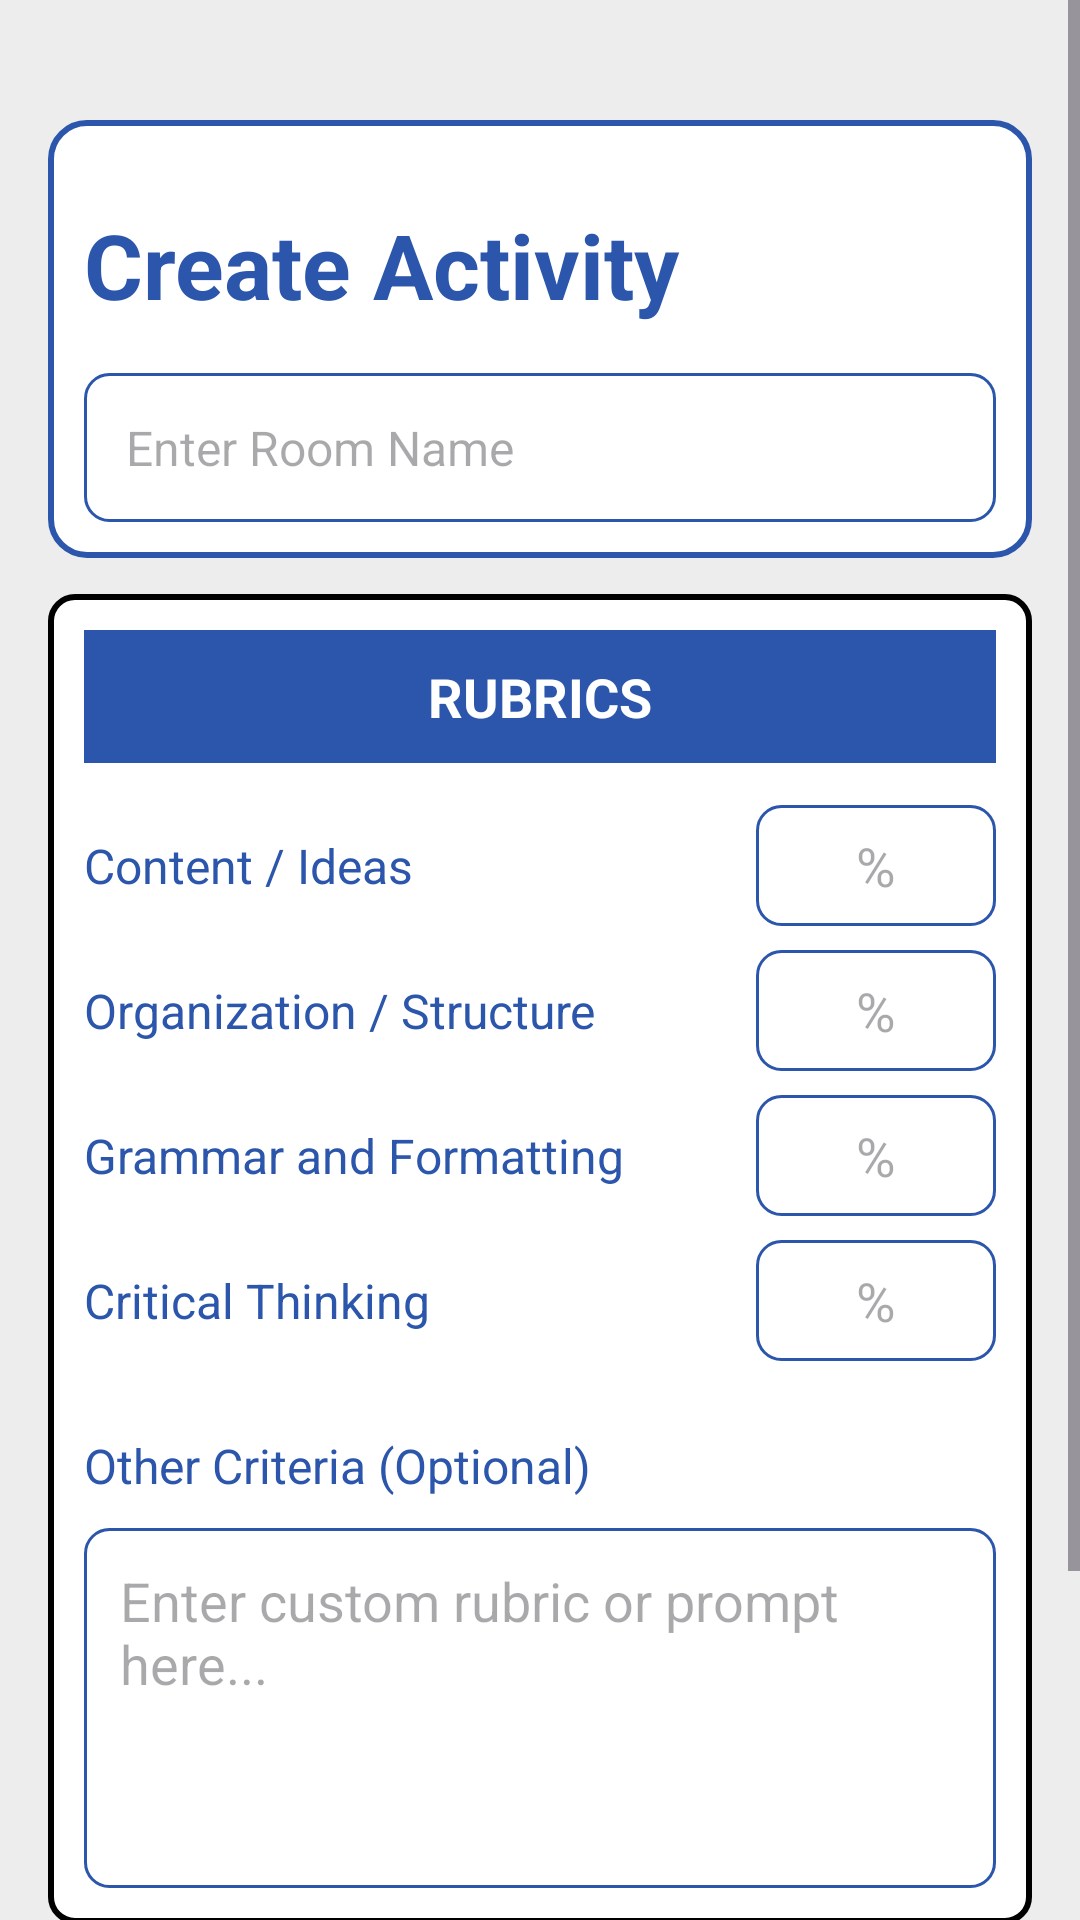

Android layout source for this screen:
<!-- AndroidManifest.xml: application theme Theme.SmartEssay -->
<!-- res/layout/activity_add_room.xml -->
<?xml version="1.0" encoding="utf-8"?>
<ScrollView xmlns:android="http://schemas.android.com/apk/res/android"
    android:layout_width="match_parent"
    android:layout_height="match_parent"
    android:fitsSystemWindows="true"
    android:background="@color/white">

    <LinearLayout
        android:orientation="vertical"
        android:layout_width="match_parent"
        android:layout_height="wrap_content"
        android:padding="16dp"
        android:background="@color/dirty_white">


    <LinearLayout
        android:layout_width="match_parent"
        android:layout_height="wrap_content"
        android:orientation="vertical"
        android:background="@drawable/blue_border"
        android:layout_marginTop="24dp">

        
        <TextView
            android:layout_width="match_parent"
            android:layout_height="wrap_content"
            android:text="Create Activity"
            android:textColor="@color/back_blue"
            android:textSize="30sp"
            android:textStyle="bold"
            android:paddingVertical="16dp"
            />

        
        <EditText
            android:id="@+id/etRoomName"
            android:layout_width="match_parent"
            android:layout_height="wrap_content"
            android:hint="Enter Room Name"

            android:background="@drawable/edittext_background"
            android:padding="14dp"
            android:textColor="@color/black"
            android:textSize="16sp"
            android:inputType="textCapWords" />
    </LinearLayout>


        
        <LinearLayout
            android:layout_width="match_parent"
            android:layout_height="wrap_content"
            android:orientation="vertical"
            android:background="@drawable/yellow_border"
            android:layout_marginTop="12dp">

            
            <LinearLayout
                android:layout_width="match_parent"
                android:layout_height="wrap_content"
                android:gravity="center"
                android:padding="10dp"
                android:layout_marginBottom="10dp"
                android:background="@color/back_blue"
                android:orientation="vertical">

                
                <TextView
                    android:layout_width="wrap_content"
                    android:layout_height="wrap_content"
                    android:text="RUBRICS"
                    android:textSize="18sp"
                    android:textStyle="bold"
                    android:textColor="@color/white"/>

            </LinearLayout>


            
            <LinearLayout
                android:layout_width="match_parent"
                android:layout_height="wrap_content"
                android:orientation="vertical">

                
                <LinearLayout
                    android:layout_width="match_parent"
                    android:layout_height="wrap_content"
                    android:orientation="horizontal"
                    android:gravity="center_vertical"
                    android:paddingVertical="4dp">

                    <TextView
                        android:layout_width="0dp"
                        android:layout_height="wrap_content"
                        android:layout_weight="1"
                        android:text="Content / Ideas"
                        android:textColor="@color/back_blue"
                        android:textSize="16sp" />

                    <EditText
                        android:id="@+id/etRubricContent"
                        android:layout_width="80dp"
                        android:layout_height="wrap_content"
                        android:gravity="center"
                        android:hint="%"
                        android:background="@drawable/edittext_background"
                        android:inputType="number" />
                </LinearLayout>

                
                <LinearLayout
                    android:layout_width="match_parent"
                    android:layout_height="wrap_content"
                    android:orientation="horizontal"
                    android:gravity="center_vertical"
                    android:paddingVertical="4dp">

                    <TextView
                        android:layout_width="0dp"
                        android:layout_height="wrap_content"
                        android:layout_weight="1"
                        android:text="Organization / Structure"
                        android:textColor="@color/back_blue"
                        android:textSize="16sp" />

                    <EditText
                        android:id="@+id/etRubricOrganization"
                        android:layout_width="80dp"
                        android:layout_height="wrap_content"
                        android:gravity="center"
                        android:hint="%"
                        android:background="@drawable/edittext_background"
                        android:inputType="number" />
                </LinearLayout>



                
                <LinearLayout
                    android:layout_width="match_parent"
                    android:layout_height="wrap_content"
                    android:orientation="horizontal"
                    android:gravity="center_vertical"
                    android:paddingVertical="4dp">

                    <TextView
                        android:layout_width="0dp"
                        android:layout_height="wrap_content"
                        android:layout_weight="1"
                        android:text="Grammar and Formatting"
                        android:textColor="@color/back_blue"
                        android:textSize="16sp" />

                    <EditText
                        android:id="@+id/etRubricGrammar"
                        android:layout_width="80dp"
                        android:layout_height="wrap_content"
                        android:gravity="center"
                        android:hint="%"
                        android:background="@drawable/edittext_background"
                        android:inputType="number" />
                </LinearLayout>

                
                <LinearLayout
                    android:layout_width="match_parent"
                    android:layout_height="wrap_content"
                    android:orientation="horizontal"
                    android:gravity="center_vertical"
                    android:paddingVertical="4dp">

                    <TextView
                        android:layout_width="0dp"
                        android:layout_height="wrap_content"
                        android:layout_weight="1"
                        android:text="Critical Thinking"
                        android:textColor="@color/back_blue"
                        android:textSize="16sp" />

                    <EditText
                        android:id="@+id/etRubricCritical"
                        android:layout_width="80dp"
                        android:layout_height="wrap_content"
                        android:gravity="center"
                        android:hint="%"
                        android:background="@drawable/edittext_background"
                        android:inputType="number" />
                </LinearLayout>
            </LinearLayout>

            
            <TextView
                android:layout_width="wrap_content"
                android:layout_height="wrap_content"
                android:text="Other Criteria (Optional)"
                android:textSize="16sp"
                android:layout_marginTop="20dp"
                android:layout_marginBottom="10dp"
                android:textColor="@color/back_blue"/>

            <EditText
                android:id="@+id/etRubricOther"
                android:layout_width="match_parent"
                android:layout_height="120dp"
                android:hint="Enter custom rubric or prompt here..."
                android:inputType="textMultiLine"
                android:gravity="top|start"
                android:scrollbars="vertical"
                android:background="@drawable/edittext_background"
                android:padding="12dp"/>
        </LinearLayout>




        
        <Button
            android:id="@+id/btnCreate"
            android:layout_width="match_parent"
            android:layout_height="wrap_content"
            android:text="Create Activity"
            android:layout_marginTop="24dp"
            android:backgroundTint="@color/text_title_yellow"
            android:textColor="@color/back_blue"
            android:padding="12dp"
            android:textStyle="bold"/>

        <Button
            android:id="@+id/btnCancel"
            android:layout_width="match_parent"
            android:layout_height="wrap_content"
            android:text="Cancel"
            android:layout_marginTop="5dp"
            android:backgroundTint="@color/back_blue"
            android:textColor="@color/white"
            android:padding="12dp"
            android:textStyle="bold"/>
    </LinearLayout>
</ScrollView>
<!-- resources referenced by this layout -->
<resources>
  <color name="back_blue">#2b56ab</color>
  <color name="black">#FF000000</color>
  <color name="dirty_white">#EDEDED</color>
  <color name="text_title_yellow">#ffd429</color>
  <color name="white">#FFFFFFFF</color>
  <!-- drawable blue_border (drawable) -->
  <?xml version="1.0" encoding="utf-8"?>
  <shape xmlns:android="http://schemas.android.com/apk/res/android"
      android:shape="rectangle">
  
      
      <solid android:color="@color/white" />
  
      
      <stroke
          android:width="2dp"
          android:color="@color/back_blue" />
  
      
      <corners android:radius="12dp" />
  
      
      <padding
          android:left="12dp"
          android:top="12dp"
          android:right="12dp"
          android:bottom="12dp" />
  </shape>
  <!-- drawable edittext_background (drawable) -->
  <?xml version="1.0" encoding="utf-8"?>
  <shape xmlns:android="http://schemas.android.com/apk/res/android"
      android:shape="rectangle">
      <solid android:color="@android:color/transparent"/>
      <stroke android:width="1dp" android:color="@color/back_blue"/>
      <corners android:radius="8dp"/>
      <padding android:left="8dp" android:top="8dp"
          android:right="8dp" android:bottom="8dp"/>
  </shape>
  <!-- drawable yellow_border (drawable) -->
  <shape xmlns:android="http://schemas.android.com/apk/res/android"
      android:shape="rectangle">
  
      <solid android:color="@android:color/white" /> 
      <stroke
          android:width="2dp"
          android:color="@color/blue_new" /> 
      <corners android:radius="8dp" /> 
      <padding
          android:left="12dp"
          android:top="12dp"
          android:right="12dp"
          android:bottom="12dp"/>
  </shape>
  <style name="Theme.SmartEssay" parent="Base.Theme.SmartEssay" />
  <style name="Base.Theme.SmartEssay" parent="Theme.Material3.DayNight.NoActionBar">
          
          
      </style>
</resources>
